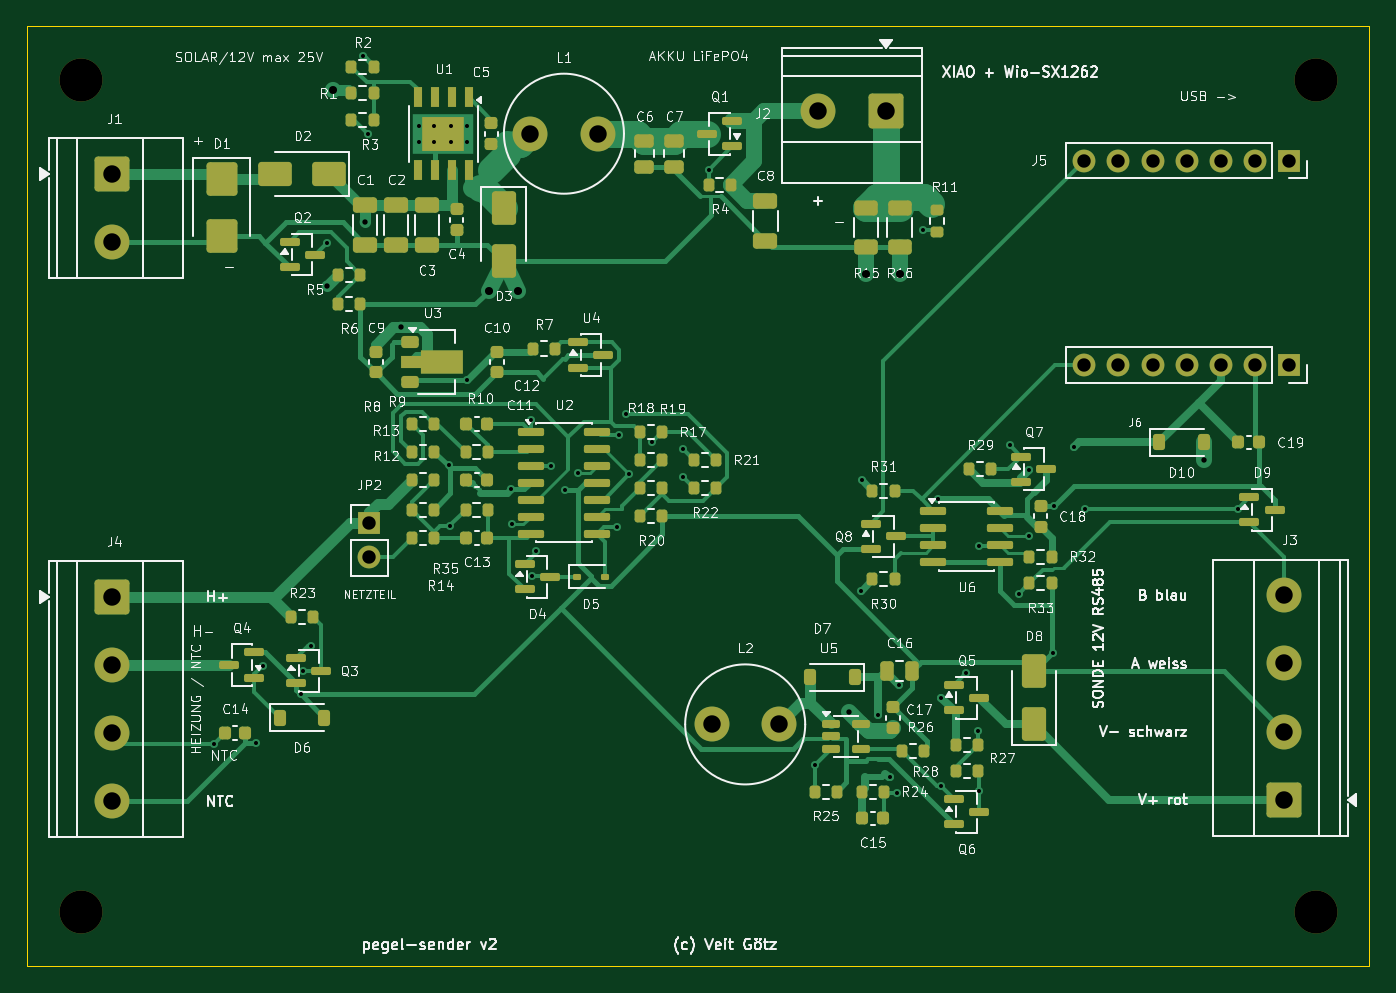
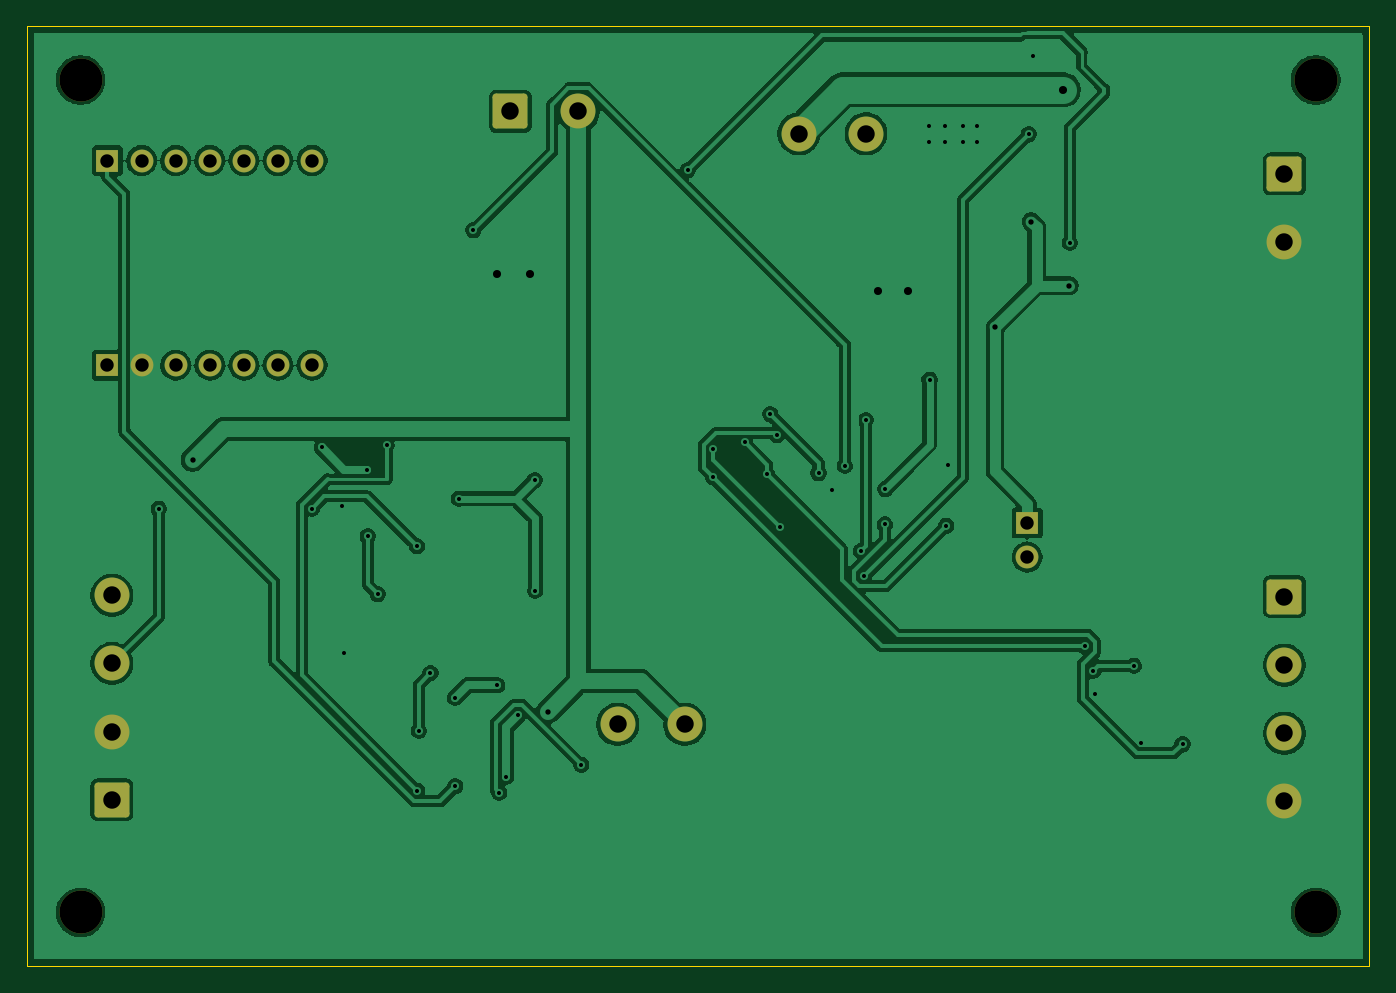
Circuit board: 11 layer files. Board 100.0 x 70.0 mm.
- bottom_copper: pegel-sender-B_Cu.gbl (106676 bytes)
- bottom_mask: pegel-sender-B_Mask.gbs (2537 bytes)
- paste: pegel-sender-B_Paste.gbp (457 bytes)
- bottom_silk: pegel-sender-B_Silkscreen.gbo (2547 bytes)
- outline: pegel-sender-Edge_Cuts.gm1 (619 bytes)
- top_copper: pegel-sender-F_Cu.gtl (43399 bytes)
- top_mask: pegel-sender-F_Mask.gts (11200 bytes)
- paste: pegel-sender-F_Paste.gtp (9655 bytes)
- top_silk: pegel-sender-F_Silkscreen.gto (191736 bytes)
- drill: pegel-sender-NPTH.drl (368 bytes)
- drill: pegel-sender-PTH.drl (1982 bytes)

=== bottom_copper: pegel-sender-B_Cu.gbl (106676 bytes, source omitted) ===
=== bottom_mask: pegel-sender-B_Mask.gbs (2537 bytes, source withheld) ===
=== paste: pegel-sender-B_Paste.gbp ===
%TF.GenerationSoftware,KiCad,Pcbnew,10.0.6*%
%TF.CreationDate,2026-10-31T11:39:16+01:00*%
%TF.ProjectId,pegel-sender,70656765-6c2d-4736-956e-6465722e6b69,rev?*%
%TF.SameCoordinates,Original*%
%TF.FileFunction,Paste,Bot*%
%TF.FilePolarity,Positive*%
%FSLAX46Y46*%
G04 Gerber Fmt 4.6, Leading zero omitted, Abs format (unit mm)*
G04 Created by KiCad (PCBNEW 10.0.6) date 2026-10-31 11:39:16*
%MOMM*%
%LPD*%
G01*
G04 APERTURE LIST*
G04 APERTURE END LIST*
M02*

=== bottom_silk: pegel-sender-B_Silkscreen.gbo (2547 bytes, source withheld) ===
=== outline: pegel-sender-Edge_Cuts.gm1 ===
%TF.GenerationSoftware,KiCad,Pcbnew,10.0.6*%
%TF.CreationDate,2026-10-31T11:39:16+01:00*%
%TF.ProjectId,pegel-sender,70656765-6c2d-4736-956e-6465722e6b69,rev?*%
%TF.SameCoordinates,Original*%
%TF.FileFunction,Profile,NP*%
%FSLAX46Y46*%
G04 Gerber Fmt 4.6, Leading zero omitted, Abs format (unit mm)*
G04 Created by KiCad (PCBNEW 10.0.6) date 2026-10-31 11:39:16*
%MOMM*%
%LPD*%
G01*
G04 APERTURE LIST*
%TA.AperFunction,Profile*%
%ADD10C,0.100000*%
%TD*%
G04 APERTURE END LIST*
D10*
X0Y70000000D02*
X100000000Y70000000D01*
X0Y0D02*
X0Y70000000D01*
X100000000Y70000000D02*
X100000000Y0D01*
X100000000Y0D02*
X0Y0D01*
M02*

=== top_copper: pegel-sender-F_Cu.gtl (43399 bytes, source omitted) ===
=== top_mask: pegel-sender-F_Mask.gts (11200 bytes, source omitted) ===
=== paste: pegel-sender-F_Paste.gtp (9655 bytes, source omitted) ===
=== top_silk: pegel-sender-F_Silkscreen.gto (191736 bytes, source omitted) ===
=== drill: pegel-sender-NPTH.drl ===
M48
; DRILL file KiCad 10.0.6 date 2026-10-31T11:39:16
; FORMAT={-:-/ absolute / metric / decimal}
; #@! TF.CreationDate,2026-10-31T11:39:16+01:00
; #@! TF.GenerationSoftware,Kicad,Pcbnew,10.0.6
; #@! TF.FileFunction,NonPlated,1,2,NPTH
FMAT,2
METRIC
; #@! TA.AperFunction,NonPlated,NPTH,ComponentDrill
T1C3.200
%
G90
G05
T1
X4.0Y66.0
X4.0Y4.0
X96.0Y66.0
X96.0Y4.0
M30

=== drill: pegel-sender-PTH.drl ===
M48
; DRILL file KiCad 10.0.6 date 2026-10-31T11:39:16
; FORMAT={-:-/ absolute / metric / decimal}
; #@! TF.CreationDate,2026-10-31T11:39:16+01:00
; #@! TF.GenerationSoftware,Kicad,Pcbnew,10.0.6
; #@! TF.FileFunction,Plated,1,2,PTH
FMAT,2
METRIC
; #@! TA.AperFunction,Plated,PTH,ViaDrill
T1C0.300
; #@! TA.AperFunction,Plated,PTH,ComponentDrill
T2C0.300
; #@! TA.AperFunction,Plated,PTH,ViaDrill
T3C0.400
; #@! TA.AperFunction,Plated,PTH,ViaDrill
T4C0.600
; #@! TA.AperFunction,Plated,PTH,ComponentDrill
T5C1.000
; #@! TA.AperFunction,Plated,PTH,ComponentDrill
T6C1.300
%
G90
G05
T1
X13.922Y16.537
X17.036Y16.581
X17.554Y22.372
X20.414Y20.236
X20.565Y22.0
X21.184Y23.829
X22.322Y53.885
X25.027Y67.754
X25.383Y61.954
X31.423Y37.298
X31.513Y32.809
X32.767Y43.683
X36.07Y35.531
X36.098Y32.891
X37.523Y40.663
X37.645Y29.02
X37.893Y30.914
X39.066Y37.27
X40.07Y35.481
X41.037Y36.701
X43.922Y32.731
X44.133Y39.552
X44.641Y41.111
X44.874Y36.625
X46.538Y39.012
X48.878Y36.397
X48.887Y38.487
X50.775Y59.287
X58.698Y14.986
X62.141Y27.966
X62.178Y36.197
X63.403Y18.678
X64.299Y14.088
X64.811Y12.908
X64.964Y20.929
X66.762Y54.8
X67.842Y34.803
X68.106Y13.406
X68.122Y19.991
X69.943Y21.828
X70.825Y17.541
X70.938Y13.062
X70.945Y31.285
X73.209Y38.803
X73.862Y27.688
X74.624Y32.001
X74.648Y36.957
X76.418Y23.325
X76.517Y34.275
X78.026Y38.636
X78.775Y34.073
X90.185Y34.073
T2
X29.2Y62.6
X29.2Y61.4
X30.3Y62.6
X30.3Y61.4
X31.6Y62.6
X31.6Y61.4
X32.8Y62.6
X32.8Y61.4
T3
X22.363Y50.688
X25.2Y55.456
X27.897Y47.569
X61.199Y18.954
X87.65Y37.705
T4
X22.796Y65.274
X34.4Y50.3
X36.6Y50.3
X62.5Y51.537
X65.0Y51.537
T5
X25.5Y33.0
X25.5Y30.46
X78.76Y60.0
X78.76Y44.76
X81.3Y60.0
X81.3Y44.76
X83.84Y60.0
X83.84Y44.76
X86.38Y60.0
X86.38Y44.76
X88.92Y60.0
X88.92Y44.76
X91.46Y60.0
X91.46Y44.76
X94.0Y60.0
X94.0Y44.76
T6
X6.33Y59.0
X6.33Y53.92
X6.33Y27.5
X6.33Y22.42
X6.33Y17.34
X6.33Y12.26
X37.5Y62.0
X42.5Y62.0
X51.0Y18.0
X56.0Y18.0
X58.92Y63.67
X64.0Y63.67
X93.67Y27.62
X93.67Y22.54
X93.67Y17.46
X93.67Y12.38
M30
